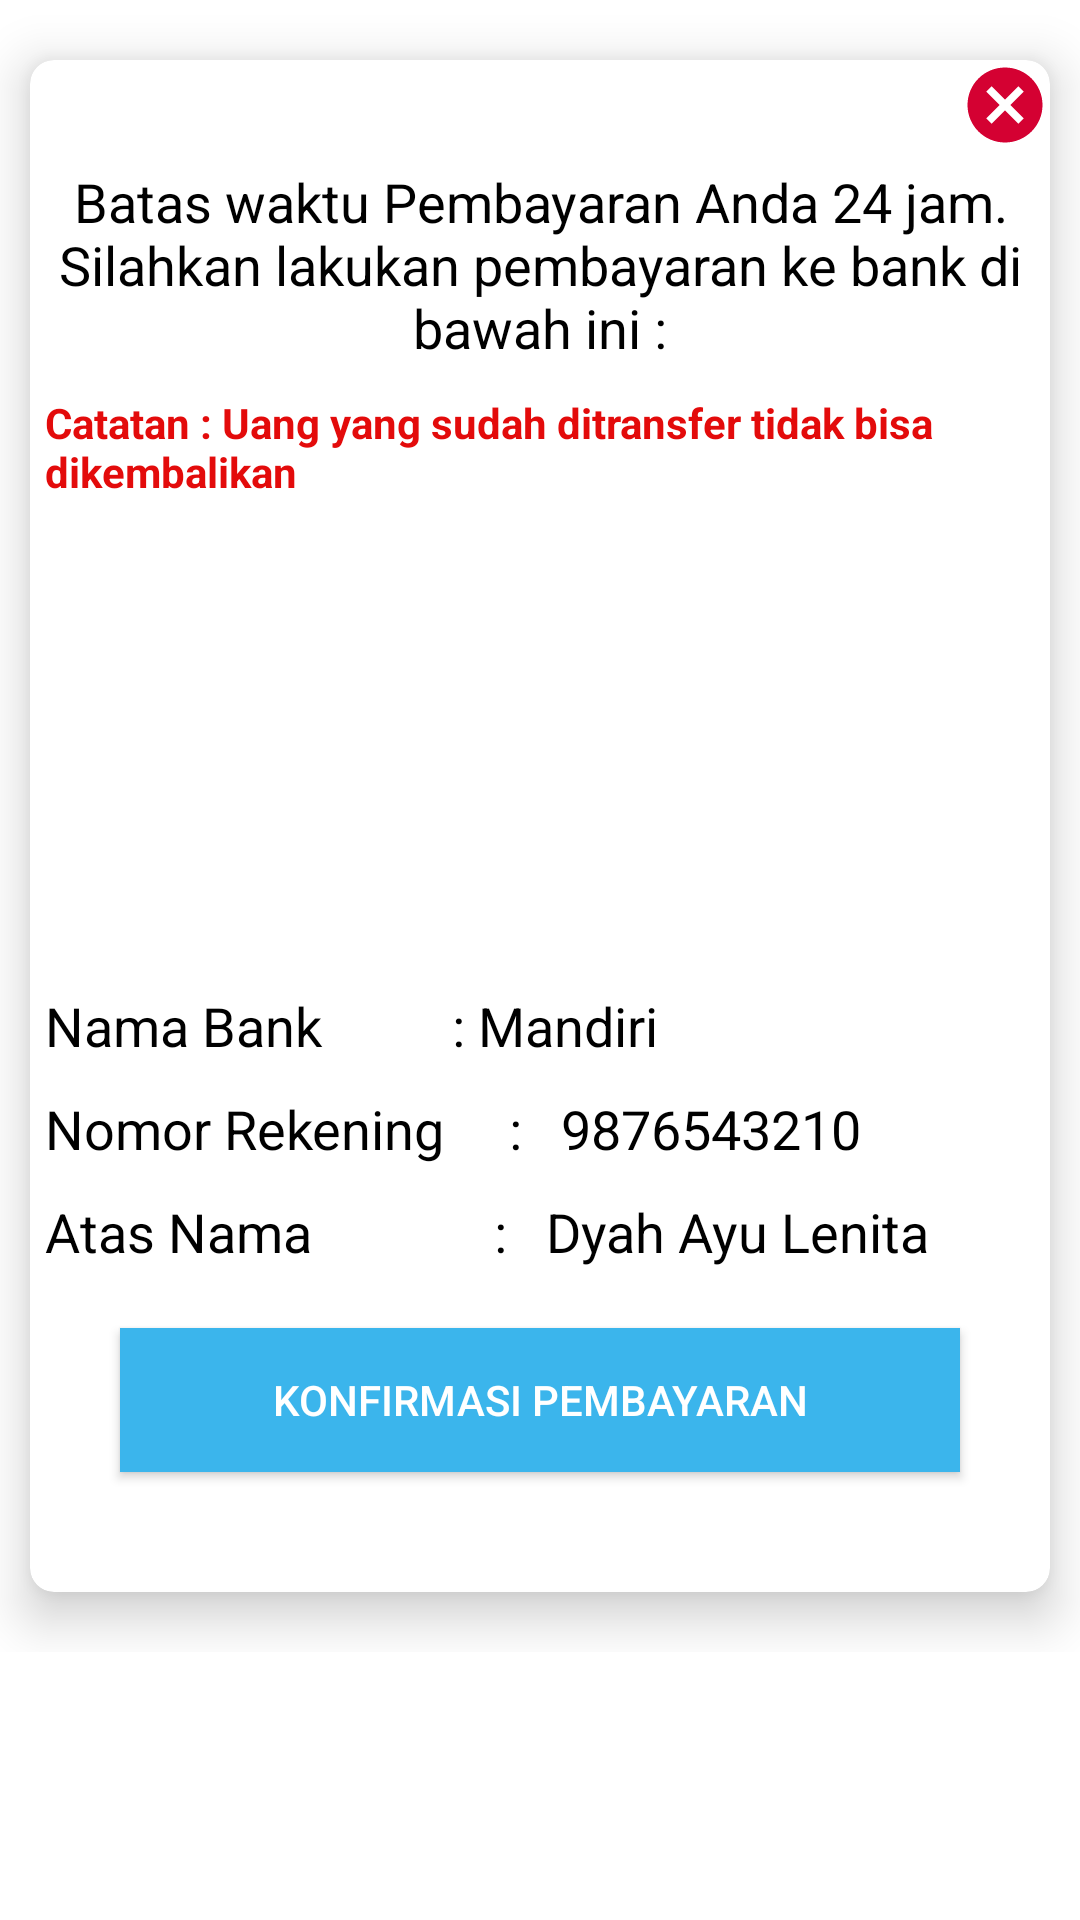

Write the Android layout XML for this screen, with the resource values it uses.
<!-- AndroidManifest.xml: application theme Theme.AplikasiLoginRegister -->
<!-- res/layout/rekening.xml -->
<?xml version="1.0" encoding="utf-8"?>
<RelativeLayout xmlns:android="http://schemas.android.com/apk/res/android"
    android:layout_width="match_parent"
    android:layout_height="match_parent"
    xmlns:app="http://schemas.android.com/apk/res-auto">

    <LinearLayout
        android:layout_width="match_parent"
        android:layout_height="wrap_content"
        android:orientation="vertical">

        <androidx.cardview.widget.CardView
            android:layout_width="match_parent"
            android:layout_height="wrap_content"
            android:layout_marginTop="20dp"
            android:layout_marginLeft="10dp"
            android:layout_marginRight="10dp"
            app:cardCornerRadius="8dp"
            app:cardElevation="10dp"
            android:layout_marginBottom="20dp">

            <LinearLayout
                android:layout_width="match_parent"
                android:layout_height="wrap_content"
                android:orientation="vertical"
                android:layout_marginBottom="20dp">
                <ImageView
                    android:id="@+id/keluar"
                    android:layout_width="30dp"
                    android:layout_height="30dp"
                    android:src="@drawable/ic_baseline_cancel_24"
                    android:textColor="#000"
                    android:layout_gravity="right"/>
                <TextView
                    android:layout_width="match_parent"
                    android:layout_height="wrap_content"
                    android:text="Batas waktu Pembayaran Anda 24 jam. Silahkan lakukan pembayaran ke bank di bawah ini :"
                    android:textAlignment="center"
                    android:textColor="#000"
                    android:padding="5dp"
                    android:textSize="18dp"/>
                <TextView
                    android:layout_width="match_parent"
                    android:layout_height="wrap_content"
                    android:text="Catatan : Uang yang sudah ditransfer tidak bisa dikembalikan"
                    android:textColor="#E30B0B"
                    android:padding="5dp"
                    android:textStyle="bold"
                    android:textSize="14dp"/>

                <ImageView
                    android:layout_width="match_parent"
                    android:layout_height="143dp"
                    android:layout_marginTop="10dp"
                    android:src="@drawable/mandiri" />
                <TextView
                    android:layout_width="match_parent"
                    android:layout_height="wrap_content"
                    android:text="Nama Bank          : Mandiri"
                    android:textColor="#000"
                    android:padding="5dp"
                    android:textSize="18dp"/>
                <TextView
                    android:layout_width="match_parent"
                    android:layout_height="wrap_content"
                    android:text="Nomor Rekening     :   9876543210"
                    android:textColor="#000"
                    android:padding="5dp"
                    android:textSize="18dp"/>
                <TextView
                    android:layout_width="match_parent"
                    android:layout_height="wrap_content"
                    android:text="Atas Nama              :   Dyah Ayu Lenita"
                    android:textColor="#000"
                    android:padding="5dp"
                    android:textSize="18dp"/>
                <Button
                    android:layout_width="match_parent"
                    android:layout_height="wrap_content"
                    android:id="@+id/btnkonfirmasi"
                    android:text="Konfirmasi Pembayaran"
                    android:layout_marginTop="15dp"
                    android:layout_marginLeft="30dp"
                    android:layout_marginRight="30dp"
                    android:textColor="#fff"
                    android:background="#3BB5EC"
                    android:layout_marginBottom="20dp"/>

            </LinearLayout>


        </androidx.cardview.widget.CardView>
    </LinearLayout>


</RelativeLayout>
<!-- resources referenced by this layout -->
<resources>
  <!-- drawable ic_baseline_cancel_24 (drawable) -->
  <vector android:height="24dp" android:tint="#D40132"
      android:viewportHeight="24" android:viewportWidth="24"
      android:width="24dp" xmlns:android="http://schemas.android.com/apk/res/android">
      <path android:fillColor="@android:color/white" android:pathData="M12,2C6.47,2 2,6.47 2,12s4.47,10 10,10 10,-4.47 10,-10S17.53,2 12,2zM17,15.59L15.59,17 12,13.41 8.41,17 7,15.59 10.59,12 7,8.41 8.41,7 12,10.59 15.59,7 17,8.41 13.41,12 17,15.59z"/>
  </vector>
  <style name="Theme.AplikasiLoginRegister" parent="Theme.MaterialComponents.DayNight.DarkActionBar">
          
          <item name="colorPrimary">@color/colorPrimary</item>
          <item name="colorPrimaryVariant">@color/colorPrimaryDark</item>
          <item name="colorAccent">@color/colorAccent</item>
          
          <item name="colorSecondary">@color/colorPrimary</item>
          <item name="colorSecondaryVariant">@color/colorPrimaryDark</item>
          <item name="colorOnSecondary">@color/colorAccent</item>
          
          <item name="android:statusBarColor" tools:targetApi="l">?attr/colorPrimary</item>
          
      </style>
  <color name="colorPrimary">#e7008a</color>
  <color name="colorPrimaryDark">#e7008a</color>
  <color name="colorAccent">#D81B60</color>
</resources>
